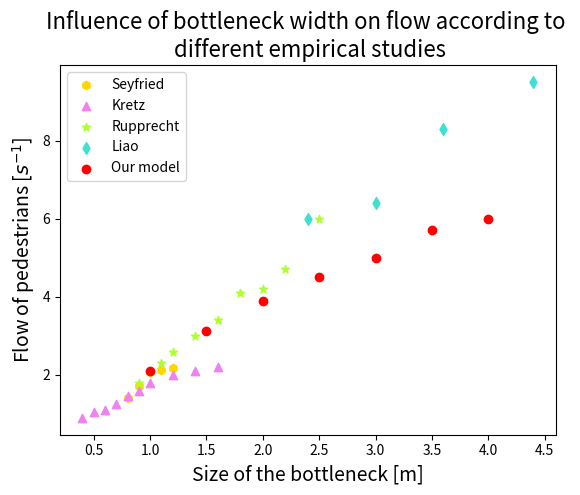

Here is the Python script that generated this plot: (Note: this script raises an exception after producing the figure.)
import matplotlib.pyplot as plt


b_seyfried = [0.8, 0.9, 1, 1.1, 1.2]
seyfried = [1.77*0.8, 1.91*0.9, 2.08, 1.93*1.1, 1.81*1.2]

b_kretz = [0.4, 0.5, 0.60, 0.70, 0.80, 0.90, 1, 1.20, 1.40, 1.6]
kretz = [0.9, 1.05, 1.1, 1.25, 1.45, 1.6, 1.8, 2, 2.1, 2.2]

b_rupprecht = [0.90, 1.00, 1.10, 1.20, 1.40, 1.60, 1.80, 2.00, 2.20, 2.50]
rupprecht = [1.8, 2.1, 2.3, 2.6, 3, 3.4, 4.1, 4.2, 4.7, 6]

b_liao = [2.4, 3.0, 3.6, 4.4]
liao = [6, 6.4, 8.3, 9.5]

b = [1, 1.5, 2, 2.5, 3, 3.5, 4]
data = [2.1, 3.13, 3.9, 4.5, 5, 5.7, 6]


plt.scatter(b_seyfried, seyfried, marker="h", color="gold", label="Seyfried")
plt.scatter(b_kretz, kretz, marker="^", color="violet", label="Kretz")
plt.scatter(b_rupprecht, rupprecht, marker="*", color="greenyellow", label="Rupprecht")
plt.scatter(b_liao, liao, marker="d", color="turquoise", label="Liao")
plt.scatter(b, data, marker="o", color="red", label="Our model")
plt.title("Influence of bottleneck width on flow according to \n different empirical studies", fontsize=16)
plt.xlabel("Size of the bottleneck [m]", fontsize=14)
plt.ylabel("Flow of pedestrians [$s^{-1}$]", fontsize=14)
plt.legend()
plt.savefig("graphs/empirical study.pdf")
plt.show()